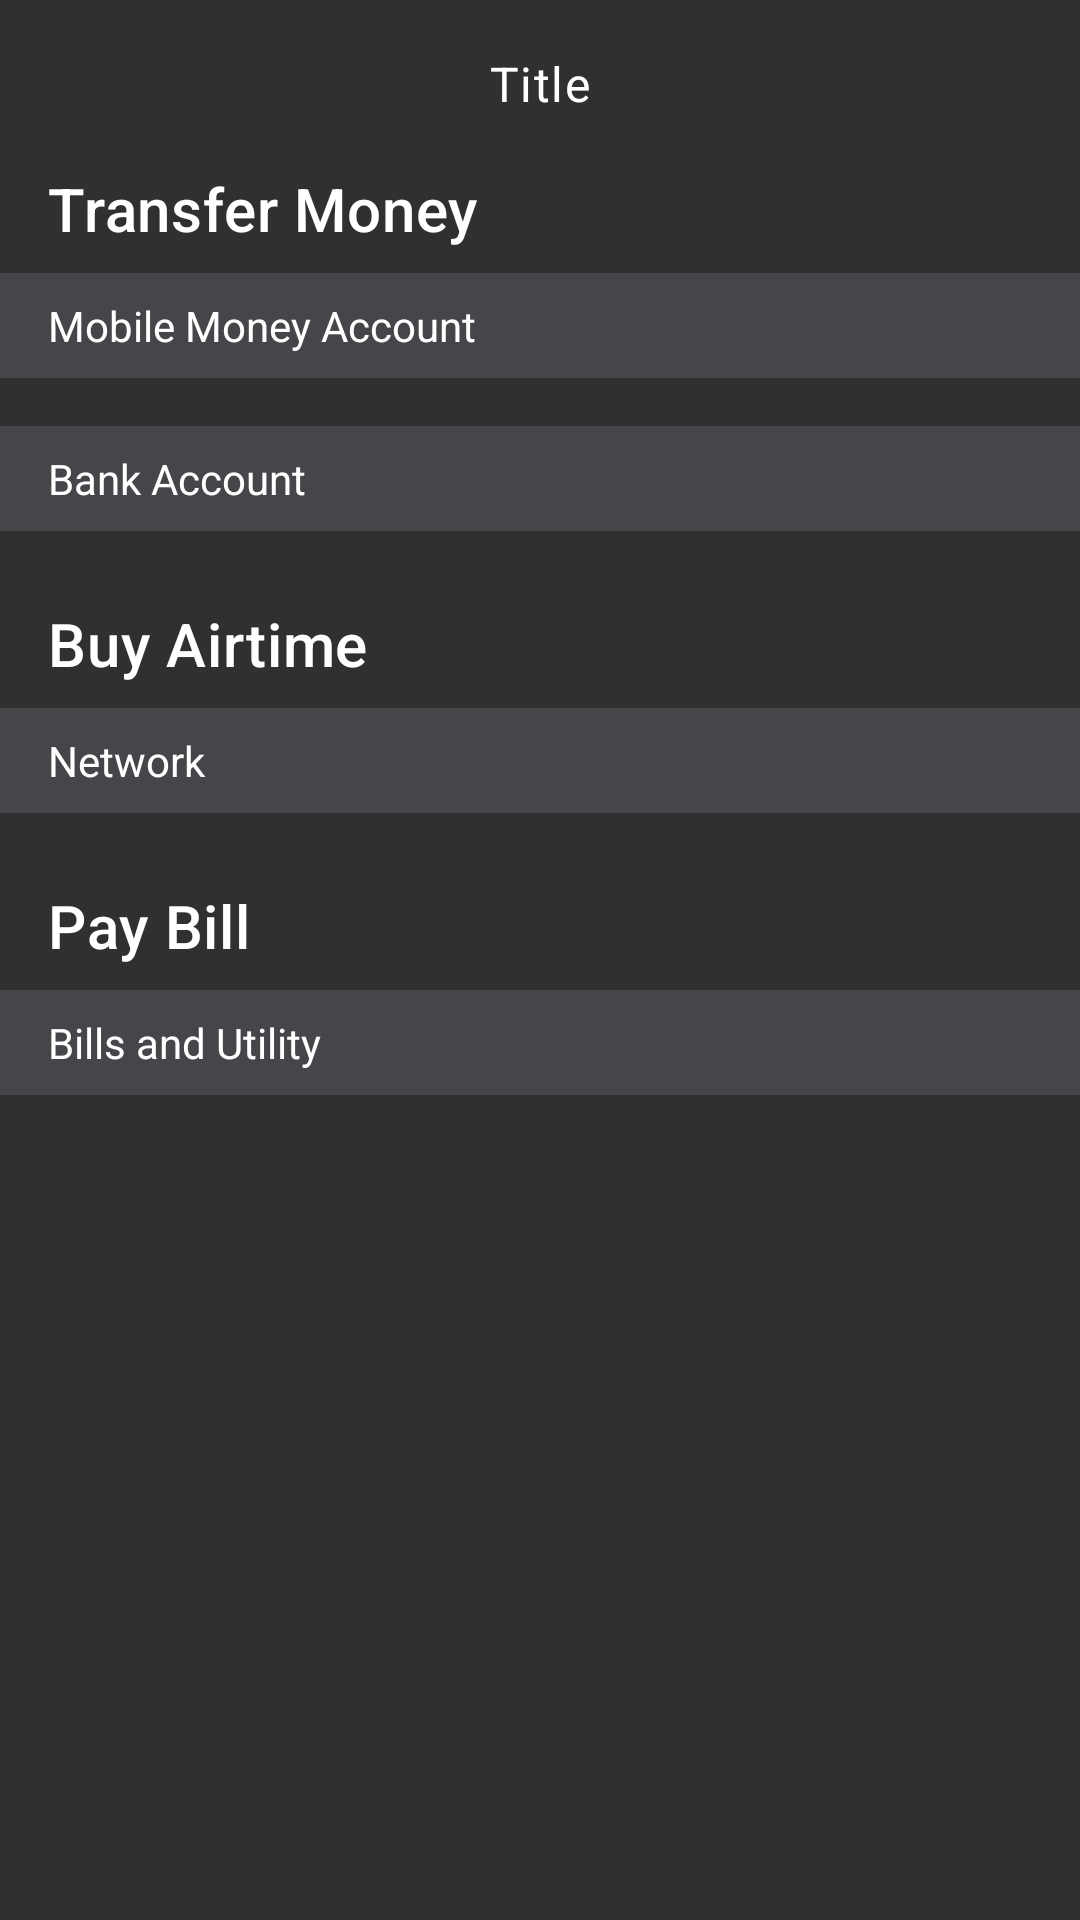

Android layout source for this screen:
<!-- AndroidManifest.xml: application theme Theme.InstaCard -->
<!-- res/layout/transaction_service_fragment.xml -->
<?xml version="1.0" encoding="utf-8"?>
<LinearLayout xmlns:android="http://schemas.android.com/apk/res/android"
    xmlns:app="http://schemas.android.com/apk/res-auto"
    xmlns:tools="http://schemas.android.com/tools"
    android:layout_width="match_parent"
    android:layout_height="match_parent"
    android:orientation="vertical"
    tools:context=".ui.transactionService.TransactionServiceActivity">

    <include layout="@layout/toolbar" />

    <androidx.core.widget.NestedScrollView
        android:layout_width="match_parent"
        android:layout_height="match_parent">
        <LinearLayout
            android:layout_width="match_parent"
            android:layout_height="match_parent"
            android:orientation="vertical">
            <LinearLayout
                android:layout_width="match_parent"
                android:layout_height="wrap_content"
                android:orientation="vertical"
                android:id="@+id/transferMoneyLayout">

                <androidx.appcompat.widget.AppCompatTextView
                    android:layout_width="wrap_content"
                    android:layout_height="wrap_content"
                    android:layout_marginStart="16dp"
                    android:text="Transfer Money"
                    android:textAppearance="@style/TextAppearance.MaterialComponents.Headline6" />

                <androidx.appcompat.widget.AppCompatTextView
                    android:layout_width="match_parent"
                    android:layout_height="wrap_content"
                    android:layout_marginTop="8dp"
                    android:layout_marginBottom="8dp"
                    android:background="@color/litGray"
                    android:paddingStart="16dp"
                    android:paddingTop="8dp"
                    android:paddingEnd="16dp"
                    android:paddingBottom="8dp"
                    android:text="Mobile Money Account" />


                <androidx.recyclerview.widget.RecyclerView
                    android:id="@+id/momoList"
                    android:layout_width="match_parent"
                    android:layout_height="wrap_content"
                    tools:itemCount="3"
                    tools:listitem="@layout/transfer_item"
                    app:layoutManager="androidx.recyclerview.widget.LinearLayoutManager"
                    android:orientation="vertical"/>


                <androidx.appcompat.widget.AppCompatTextView
                    android:layout_width="match_parent"
                    android:layout_height="wrap_content"
                    android:layout_marginTop="8dp"
                    android:layout_marginBottom="8dp"
                    android:background="@color/litGray"
                    android:paddingStart="16dp"
                    android:paddingTop="8dp"
                    android:paddingEnd="16dp"
                    android:paddingBottom="8dp"
                    android:text="Bank Account" />

                <androidx.recyclerview.widget.RecyclerView
                    android:id="@+id/bankList"
                    android:layout_width="match_parent"
                    android:layout_height="wrap_content"
                    tools:itemCount="3"
                    tools:listitem="@layout/transfer_item"
                    app:layoutManager="androidx.recyclerview.widget.LinearLayoutManager"
                    android:orientation="vertical"/>
            </LinearLayout>

            <LinearLayout
                android:layout_width="match_parent"
                android:layout_height="wrap_content"
                android:orientation="vertical"
                android:layout_marginTop="16dp"
                android:id="@+id/buyAirtimeLayout">

                <androidx.appcompat.widget.AppCompatTextView
                    android:layout_width="wrap_content"
                    android:layout_height="wrap_content"
                    android:layout_marginStart="16dp"
                    android:text="Buy Airtime"
                    android:textAppearance="@style/TextAppearance.MaterialComponents.Headline6" />

                <androidx.appcompat.widget.AppCompatTextView
                    android:layout_width="match_parent"
                    android:layout_height="wrap_content"
                    android:layout_marginTop="8dp"
                    android:layout_marginBottom="8dp"
                    android:background="@color/litGray"
                    android:paddingStart="16dp"
                    android:paddingTop="8dp"
                    android:paddingEnd="16dp"
                    android:paddingBottom="8dp"
                    android:text="Network" />


                <androidx.recyclerview.widget.RecyclerView
                    android:id="@+id/networkList"
                    android:layout_width="match_parent"
                    android:layout_height="wrap_content"
                    tools:itemCount="3"
                    tools:listitem="@layout/transfer_item"
                    app:layoutManager="androidx.recyclerview.widget.LinearLayoutManager"
                    android:orientation="vertical"/>


            </LinearLayout>

            <LinearLayout
                android:layout_width="match_parent"
                android:layout_height="wrap_content"
                android:orientation="vertical"
                android:layout_marginTop="16dp"
                android:id="@+id/payBillLayout">
                <androidx.appcompat.widget.AppCompatTextView
                    android:layout_width="wrap_content"
                    android:layout_height="wrap_content"
                    android:layout_marginStart="16dp"
                    android:text="Pay Bill"
                    android:textAppearance="@style/TextAppearance.MaterialComponents.Headline6" />

                <androidx.appcompat.widget.AppCompatTextView
                    android:layout_width="match_parent"
                    android:layout_height="wrap_content"
                    android:layout_marginTop="8dp"
                    android:layout_marginBottom="8dp"
                    android:background="@color/litGray"
                    android:paddingStart="16dp"
                    android:paddingTop="8dp"
                    android:paddingEnd="16dp"
                    android:paddingBottom="8dp"
                    android:text="Bills and Utility" />

                <androidx.recyclerview.widget.RecyclerView
                    android:id="@+id/utilityList"
                    android:layout_width="match_parent"
                    android:layout_height="wrap_content"
                    tools:itemCount="3"
                    tools:listitem="@layout/transfer_item"
                    app:layoutManager="androidx.recyclerview.widget.LinearLayoutManager"
                    android:orientation="vertical"/>
            </LinearLayout>


        </LinearLayout>
    </androidx.core.widget.NestedScrollView>
</LinearLayout>
<!-- res/layout/toolbar.xml (included above) -->
<?xml version="1.0" encoding="utf-8"?>
<RelativeLayout xmlns:android="http://schemas.android.com/apk/res/android"
    android:orientation="vertical" android:layout_width="match_parent"
    android:layout_height="56dp">

    <androidx.appcompat.widget.AppCompatImageButton
        android:layout_width="56dp"
        android:layout_height="56dp"
        style="@style/Widget.AppCompat.Button.Borderless"
        android:layout_alignParentStart="true"
        android:id="@+id/backBtn"
        android:src="@drawable/ic_back"
        android:tint="@color/white"
        android:visibility="gone"/>

    <androidx.appcompat.widget.AppCompatTextView
        android:layout_width="wrap_content"
        android:layout_height="wrap_content"
        android:id="@+id/title"
        android:layout_centerInParent="true"
        android:text="Title"
        android:textAppearance="@style/TextAppearance.MaterialComponents.Body1"/>

</RelativeLayout>
<!-- res/layout/transfer_item.xml (included above) -->
<?xml version="1.0" encoding="utf-8"?>
<LinearLayout xmlns:android="http://schemas.android.com/apk/res/android"
    android:orientation="horizontal" android:layout_width="match_parent"
    android:layout_height="wrap_content"
    android:paddingStart="16dp"
    android:paddingEnd="16dp"
    android:paddingTop="8dp"
    android:paddingBottom="8dp"
    android:gravity="center_vertical">

    <de.hdodenhof.circleimageview.CircleImageView
        android:layout_width="32dp"
        android:layout_height="32dp"
        android:id="@+id/transferImage"
        android:layout_marginEnd="16dp"
        android:src="@drawable/momo" />

    <androidx.appcompat.widget.AppCompatTextView
        android:layout_width="0dp"
        android:layout_weight="0.1"
        android:layout_height="wrap_content"
        android:text="MTN MOMO"
        android:id="@+id/tranferName"/>
    <androidx.appcompat.widget.AppCompatImageView
        android:layout_width="wrap_content"
        android:layout_height="wrap_content"
        android:src="@drawable/ic_chevron_right"
        android:tint="@color/white"/>
</LinearLayout>
<!-- resources referenced by this layout -->
<resources>
  <color name="litGray">#45454A</color>
  <color name="white">#FFFFFFFF</color>
  <style name="Theme.InstaCard" parent="Theme.MaterialComponents.DayNight.NoActionBar">
          
          <item name="colorPrimary">@color/primaryColor</item>
          <item name="colorPrimaryVariant">@color/blackGray</item>
          <item name="colorOnPrimary">@color/white</item>
          <item name="colorAccent">@color/white</item>
          
          <item name="colorSecondary">@color/primaryColor</item>
          <item name="colorSecondaryVariant">@color/primaryColor</item>
          <item name="colorOnSecondary">@color/white</item>
          
          <item name="android:statusBarColor" tools:targetApi="l">?attr/colorPrimaryVariant</item>
          
          <item name="android:navigationBarColor">@color/blackGray</item>
          <item name="android:windowBackground">@color/blackGray</item>
          <item name="android:textColor">@color/white</item>
          <item name="android:windowActivityTransitions">true</item>
      </style>
  <color name="primaryColor">#D50000</color>
  <color name="blackGray">#FF303030</color>
</resources>
